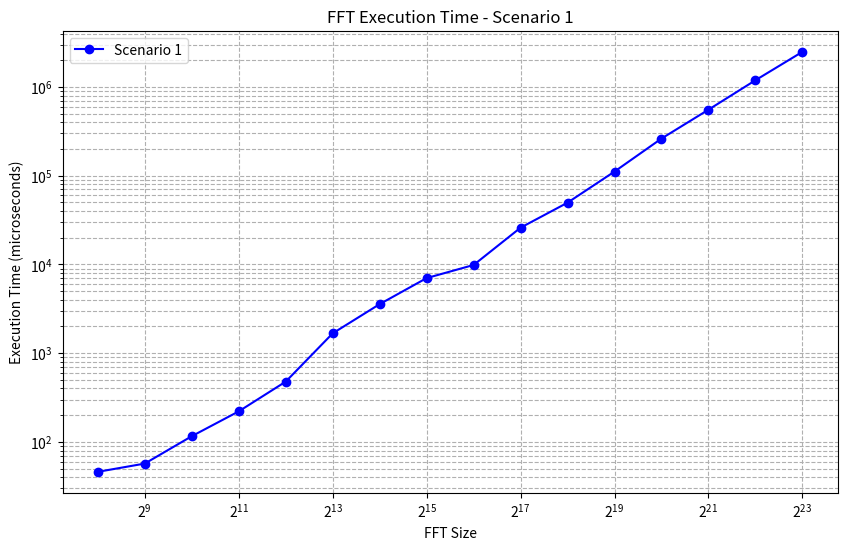
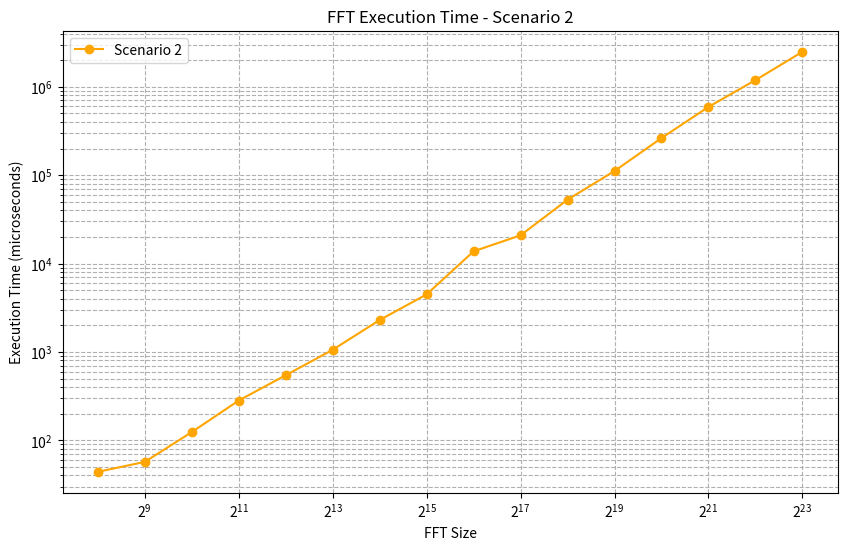

The script that saved these images, in order:
import numpy as np
import matplotlib.pyplot as plt

# FFT sizes are the same for both scenarios
fft_sizes = np.array([
    256, 512, 1024, 2048, 4096, 8192, 16384,
    32768, 65536, 131072, 262144, 524288,
    1048576, 2097152, 4194304, 8388608
])

# Scenario 1 execution times in microseconds
execution_times_1 = np.array([
    46, 57, 116, 221, 478, 1674, 3572,
    7023, 9866, 25980, 49715, 111480,
    262506, 555289, 1192296, 2493408
])

# Scenario 2 execution times in microseconds
execution_times_2 = np.array([
    44, 57, 124, 282, 545, 1058, 2298,
    4477, 13757, 20871, 52792, 111460,
    262933, 591985, 1189559, 2486463
])

# Plot for Scenario 1
plt.figure(figsize=(10, 6))
plt.plot(fft_sizes, execution_times_1, marker='o', linestyle='-', color='blue', label='Scenario 1')
plt.xscale('log', base=2)
plt.yscale('log')
plt.xlabel('FFT Size')
plt.ylabel('Execution Time (microseconds)')
plt.title('FFT Execution Time - Scenario 1')
plt.grid(True, which='both', linestyle='--')
plt.legend()
plt.show()

# Plot for Scenario 2
plt.figure(figsize=(10, 6))
plt.plot(fft_sizes, execution_times_2, marker='o', linestyle='-', color='orange', label='Scenario 2')
plt.xscale('log', base=2)
plt.yscale('log')
plt.xlabel('FFT Size')
plt.ylabel('Execution Time (microseconds)')
plt.title('FFT Execution Time - Scenario 2')
plt.grid(True, which='both', linestyle='--')
plt.legend()
plt.show()